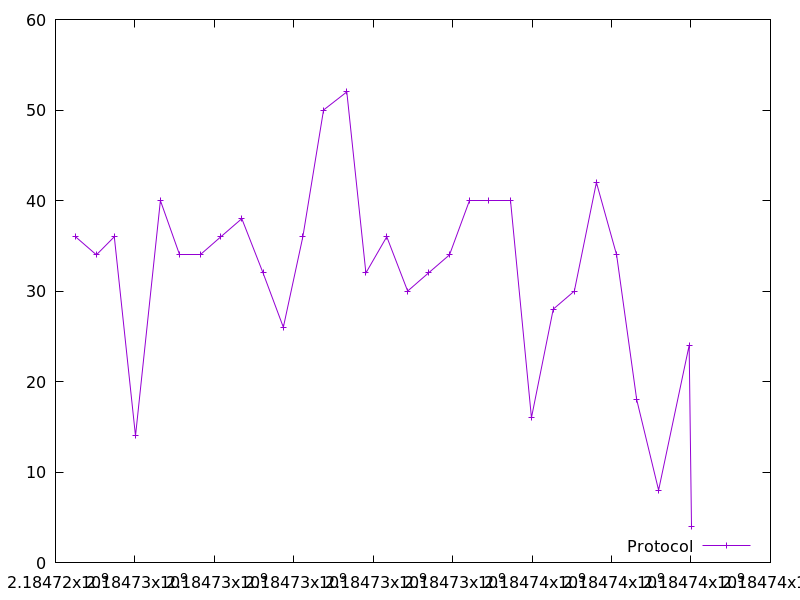

The data file committed next to this chart (first rows):
2184724503.45542, 36.0
2184725029, 34.0
2184725480, 36.0
2184726014, 14.0
2184726642, 40.0
2184727119, 34.0
2184727638, 34.0
2184728163, 36.0
2184728691, 38.0
2184729225, 32.0
2184729736, 26.0
2184730228, 36.0
2184730749, 50.0
2184731334, 52.0
2184731815, 32.0
2184732340, 36.0
2184732865, 30.0
2184733391, 32.0
2184733919, 34.0
2184734427, 40.0
2184734903, 40.0
2184735458, 40.0
2184735983, 16.0
2184736532, 28.0
2184737063, 30.0
2184737619, 42.0
2184738127, 34.0
2184738632, 18.0
2184739184, 8.0
2184739953, 24.0
2184740012, 4.0
